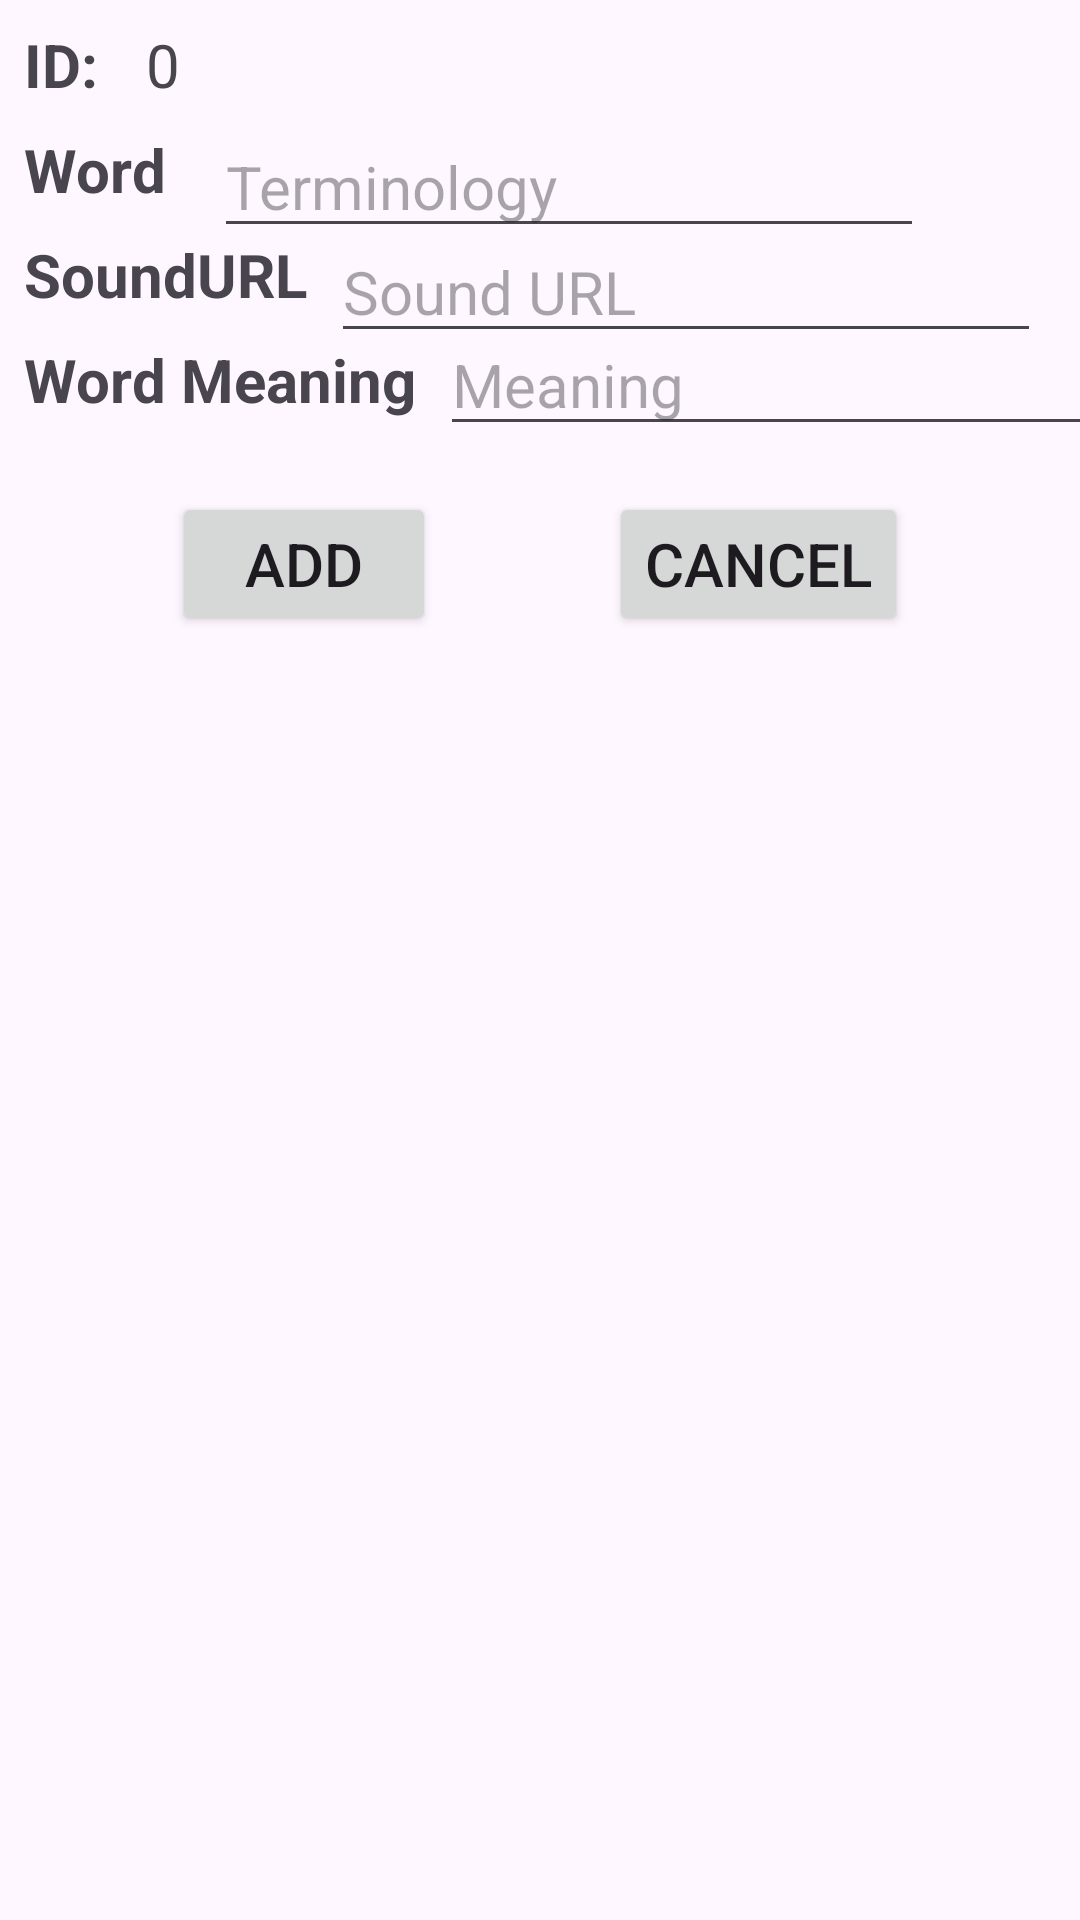

Layout XML and referenced resources for this Android screen:
<!-- AndroidManifest.xml: application theme Theme.CardioRef_HomePage -->
<!-- res/layout/activity_add_word.xml -->
<?xml version="1.0" encoding="utf-8"?>
<androidx.constraintlayout.widget.ConstraintLayout xmlns:android="http://schemas.android.com/apk/res/android"
    xmlns:app="http://schemas.android.com/apk/res-auto"
    xmlns:tools="http://schemas.android.com/tools"
    android:id="@+id/main"
    android:layout_width="match_parent"
    android:layout_height="wrap_content"
    tools:context=".Add.AddWord">

    <TextView
        android:id="@+id/tv_show_id"
        android:layout_width="wrap_content"
        android:layout_height="wrap_content"
        android:layout_marginStart="8dp"
        android:layout_marginTop="8dp"
        android:text="ID:"
        android:textSize="20sp"
        android:textStyle="bold"
        app:layout_constraintStart_toStartOf="parent"
        app:layout_constraintTop_toTopOf="parent" />

    <TextView
        android:id="@+id/tv_add_word"
        android:layout_width="wrap_content"
        android:layout_height="wrap_content"
        android:layout_marginStart="8dp"
        android:layout_marginTop="8dp"
        android:text="Word"
        android:textSize="20sp"
        android:textStyle="bold"
        app:layout_constraintStart_toStartOf="parent"
        app:layout_constraintTop_toBottomOf="@+id/tv_show_id" />

    <TextView
        android:id="@+id/tv_add_sound"
        android:layout_width="wrap_content"
        android:layout_height="wrap_content"
        android:layout_marginStart="8dp"
        android:layout_marginTop="8dp"
        android:text="SoundURL"
        android:textSize="20sp"
        android:textStyle="bold"
        app:layout_constraintStart_toStartOf="parent"
        app:layout_constraintTop_toBottomOf="@+id/tv_add_word" />

    <TextView
        android:id="@+id/tv_add_meaning"
        android:layout_width="wrap_content"
        android:layout_height="wrap_content"
        android:layout_marginStart="8dp"
        android:layout_marginTop="8dp"
        android:text="Word Meaning"
        android:textSize="20sp"
        android:textStyle="bold"
        app:layout_constraintStart_toStartOf="parent"
        app:layout_constraintTop_toBottomOf="@+id/tv_add_sound" />

    <TextView
        android:id="@+id/tv_add_id"
        android:layout_width="wrap_content"
        android:layout_height="wrap_content"
        android:layout_marginStart="16dp"
        android:layout_marginTop="8dp"
        android:layout_marginBottom="8dp"
        android:text="0"
        android:textSize="20sp"
        app:layout_constraintBottom_toBottomOf="@+id/tv_show_id"
        app:layout_constraintStart_toEndOf="@+id/tv_show_id"
        app:layout_constraintTop_toTopOf="@+id/tv_show_id" />

    <EditText
        android:id="@+id/et_add_word"
        android:layout_width="wrap_content"
        android:layout_height="wrap_content"
        android:layout_marginStart="16dp"
        android:layout_marginTop="8dp"
        android:ems="10"
        android:hint="Terminology"
        android:inputType="text"
        android:textSize="20sp"
        app:layout_constraintBottom_toBottomOf="@+id/tv_add_word"
        app:layout_constraintStart_toEndOf="@+id/tv_add_word"
        app:layout_constraintTop_toTopOf="@+id/tv_add_word" />

    <EditText
        android:id="@+id/et_add_sound"
        android:layout_width="wrap_content"
        android:layout_height="wrap_content"
        android:layout_marginStart="8dp"
        android:layout_marginTop="8dp"
        android:ems="10"
        android:hint="Sound URL"
        android:inputType="text"
        android:textSize="20sp"
        app:layout_constraintBottom_toBottomOf="@+id/tv_add_sound"
        app:layout_constraintStart_toEndOf="@+id/tv_add_sound"
        app:layout_constraintTop_toTopOf="@+id/tv_add_sound" />

    <EditText
        android:id="@+id/et_add_meaning"
        android:layout_width="wrap_content"
        android:layout_height="wrap_content"
        android:layout_marginStart="8dp"
        android:layout_marginTop="8dp"
        android:ems="10"
        android:hint="Meaning"
        android:inputType="text"
        android:textSize="20sp"
        app:layout_constraintBottom_toBottomOf="@+id/tv_add_meaning"
        app:layout_constraintStart_toEndOf="@+id/tv_add_meaning"
        app:layout_constraintTop_toBottomOf="@+id/tv_add_sound" />

    <Button
        android:id="@+id/btn_add_addbutton"
        android:layout_width="wrap_content"
        android:layout_height="wrap_content"
        android:layout_marginTop="24dp"
        android:text="Add"
        android:textSize="20sp"
        app:layout_constraintEnd_toStartOf="@+id/btn_add_cancelbutton"
        app:layout_constraintStart_toStartOf="parent"
        app:layout_constraintTop_toBottomOf="@+id/tv_add_meaning" />

    <Button
        android:id="@+id/btn_add_cancelbutton"
        android:layout_width="wrap_content"
        android:layout_height="wrap_content"
        android:text="Cancel"
        android:textSize="20sp"
        app:layout_constraintBottom_toBottomOf="@+id/btn_add_addbutton"
        app:layout_constraintEnd_toEndOf="parent"
        app:layout_constraintStart_toEndOf="@+id/btn_add_addbutton"
        app:layout_constraintTop_toTopOf="@+id/btn_add_addbutton" />
</androidx.constraintlayout.widget.ConstraintLayout>
<!-- resources referenced by this layout -->
<resources>
  <style name="Theme.CardioRef_HomePage" parent="Base.Theme.CardioRef_HomePage" />
  <style name="Base.Theme.CardioRef_HomePage" parent="Theme.Material3.DayNight.NoActionBar">
          <item name="colorPrimary">@color/design_default_color_primary_dark</item>
      </style>
</resources>
